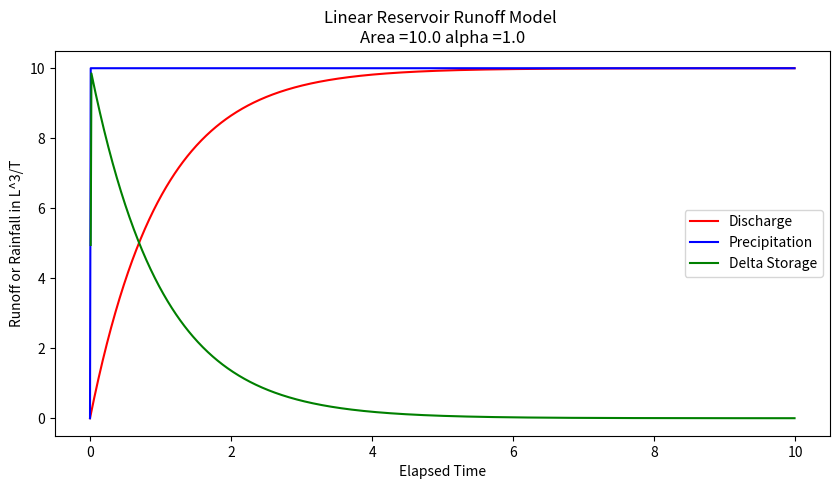
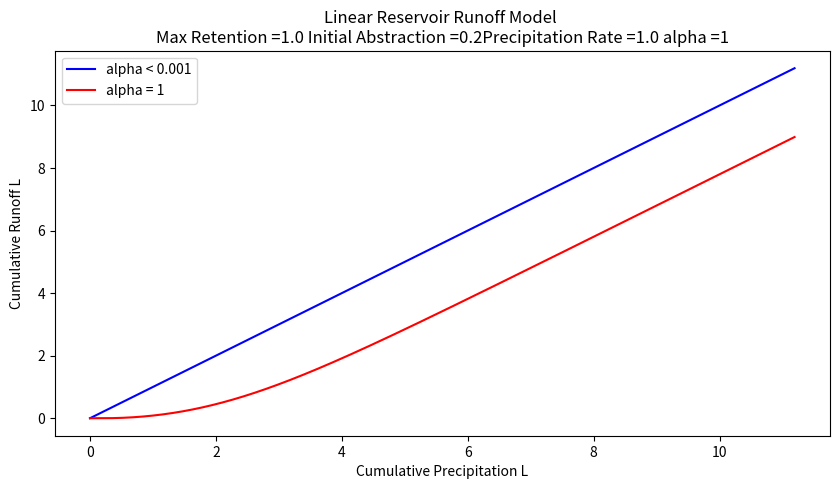
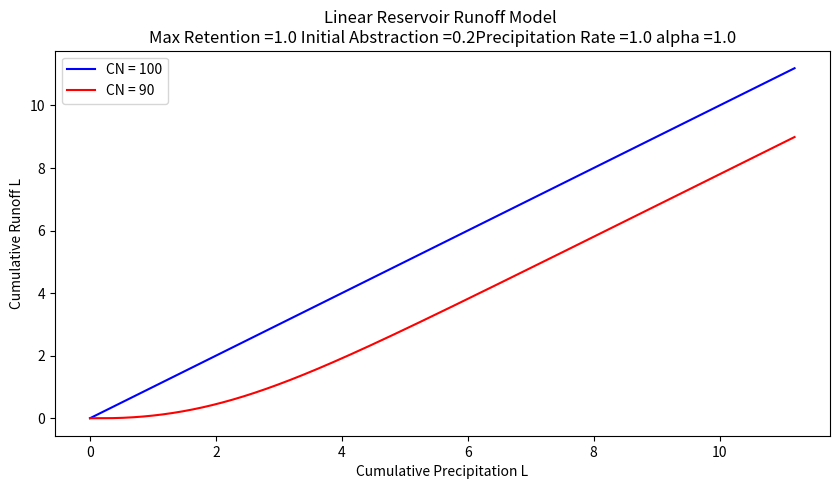

These figures' Python source, in order:
#!/usr/bin/env python
# coding: utf-8

# # 12. Large Area Rainfall-Runoff Modeling

# :::{admonition} Course Website
# [Link to Course Website](http://54.243.252.9/ce-3354-webroot/)
# :::
# 
# 

# ---
# ## Readings
# 
# 1. [Gupta, R.S., 2017. Hydrology and Hydraulic Systems, pp. 711-734](https://www.waveland.com/browse.php?t=384)
# 
# 1. [Chow, V.T., Maidment, D.R., Mays, L.W., 1988, Applied Hydrology:  New York, McGraw-Hill. **pp. xx-xxx** ](http://54.243.252.9/ce-3354-webroot/3-Readings/CMM1988/Applied%20Hydrology%20VT%20Chow%201988.pdf) 
# 
# 2. Brutsaert,  W.  2005.  Hydrology  :   An  Introduction  (8th  printing),  Cambridge  University Press. NewYork.
# 
# 1. [Cleveland, T. G. (2017) *Engineering Hydrology Notes to Accompany CE 3354 (Rational Equation, HEC-HMS)*, Department of Civil, Environmental, and Construction Engineering, Whitacre College of Engineering.](http://54.243.252.9/ce-3354-webroot/1-Lectures-2017/Lecture09.pdf)
# 
# 1. [Subdivision of Texas Watersheds for Hydrologic Modeling](http://54.243.252.9/about-me-webroot/about-me/MyWebPapers/project_reports/0-5822-1/)
# 
# 2. [Rate-Based Estimation of the Runoff Coefficients for Selected Watersheds in Texas](http://54.243.252.9/ce-3354-webroot/3-Readings/RateBasedC/Rate-Based-C-Texas.pdf)
# 
# 3. [Kuichling, E. (1889). “The relation between the rainfall and the discharge of sewers in populous areas.” Trans. ASCE, 20(1), 1–56. ](http://54.243.252.9/ce-3354-webroot/ce-3354-webbook-2024/3-Readings/kuichling89-c.pdf)
# 
# 4. [Small Watershed Hydrology (WinTR-55) (Software)](https://www.ars.usda.gov/research/software/download/?softwareid=8&modecode=80-42-05-10)
# 
# 5. [Small Watershed Hydrology (WinTR-55) (User Manual)](http://54.243.252.9/ce-3354-webroot/3-Readings/TR55Manual/TR55Manual.pdf)
# 
# 5. [Small Watershed Hydrology (Original Technical Report)](http://54.243.252.9/ce-3354-webroot/3-Readings/TR55Manual/Hydraulics-07-G-Urban-Hydrology-Small-Watersheds.pdf)
# 

# ## Videos
# 
# 

# ## Outline
# - Rainfall-Runoff Modeling
#  - Linear Reservoir Conceptualization
#  - NRCS Runoff Generation Models
#  - TR-55 Model
# 

# ## Course Resources
# - [Syllabus](http://54.243.252.9/ce-3354-webroot/0-Syllabus/)

# ---
# 
# ## Rainfall-Runoff Modeling
# 
# A rainfall-runoff model is a mathematical model describing the rainfall–runoff relations of a rainfall catchment area, drainage basin or watershed. It produces a runoff hydrograph in response to rainfall inputs, represented by a hyetograph. In other words, the model calculates the conversion of rainfall into runoff.
# 
# In comparatively sophisticated modeling one considers the rainfall signal coming into the watershed, filtered by losses from evapotranspiration, infiltration, any water that is added to storage - what remains is the runoff. 
# 

# ### Linear Reservoir Model
# 
# As a starting point, consider a linear-reservoir model of the watershed.  Conceptually the linear reservoir model employs the water budget for a watershed, and that discharge from the watershed is proportional to the current accumulated storage.  
# 
# Starting with something like the sketch below.
# 
# ![](linearReservoir.png)
# 
# One relates the discharge formula and the storage formula.  The discharge formula, is where the "linear" part arises (linear in accumulated watershed depth) the constant $\frac{1}{\alpha}$ is just some property of the watershed; $\alpha$ is non zero.
# 
# $$Q(t) = \frac{1}{\alpha}~A~\bar h(t)$$
# 
# And the storage formula is
# 
# $$P(t)~A - Q(t) = \frac{dS}{dt}$$
# 
# with a substitution
# 
# $$P(t)~A - C~A~\bar h(t) = \frac{dS}{dt}$$
# 
# Storage itself is simply the product of the accumulated watershed depth and area
# 
# $$S = A~\bar h(t)$$
# 
# Another substitution
# 
# $$P(t)~A - \frac{1}{\alpha}~A~\bar h(t) = \frac{dA~\bar h(t)}{dt}$$
# 
# Now we can factor out the obvious constants to obtain
# 
# $$A[P(t) - \frac{1}{\alpha}~\bar h(t)] = A~\frac{d~\bar h(t)}{dt}$$
# 
# Seperate, integrate, and simplify; we assume that $P$ is some constant (otherwise the analysis is a bit more complex)
# 
# $$Q = A~\frac{1}{\alpha}~\bar h(t) = A~P(1-e^{-\frac{t}{\alpha}})$$
# 
# Now naturally we dont know $\alpha$ for a watershed, hence the need for data analysis.  Suppose for the sake of demonstration it is 1.0, we can simulate the anticipated discharge for a watershed (in the absence of losses)
# 
# 

# In[1]:


# structural simulation need units for practical applications
import math
alpha = 1.0 #watershed discharge conversion constant
area = 10.0 #some area
pee = 1.0 #constant rain
qzero = 0 #zero initial discharge
hzero = 0 #zero initial storage
howmany = 1000
qnow = [0 for i in range(howmany)]
pnow = [0 for i in range(howmany)]
dsnow = [0 for i in range(howmany)]
time = [0 for i in range(howmany)]
deltat = 0.01 # time step value
dsnow[0]=math.inf # set first condition at infinty
for itime in range(1,howmany):
    time[itime] = deltat+time[itime-1]
    qnow[itime]=(area*pee*(1.0-math.exp(-time[itime]/alpha)))
    pnow[itime]=(area*pee)
    average_in=0.5*(pnow[itime]+pnow[itime-1])
    average_out=0.5*(qnow[itime]+qnow[itime-1])
    dsnow[itime]=((average_in-average_out))

import matplotlib.pyplot # the python plotting library
myfigure = matplotlib.pyplot.figure(figsize = (10,5)) # generate a object from the figure class, set aspect ratio

# Built the plot
matplotlib.pyplot.plot(time, qnow, color ='red') 
matplotlib.pyplot.plot(time, pnow, color ='blue') 
matplotlib.pyplot.plot(time, dsnow, color ='green') 
matplotlib.pyplot.xlabel("Elapsed Time") 
matplotlib.pyplot.ylabel("Runoff or Rainfall in L^3/T") 
matplotlib.pyplot.title("Linear Reservoir Runoff Model \n"+"Area ="+str(area)+" alpha ="+str(alpha) )
matplotlib.pyplot.legend(["Discharge","Precipitation","Delta Storage"])
matplotlib.pyplot.show() 


# A interpretation of this kind of model can serve as an explaination of the NRCS CN method (but in cumulative space)

# ## NRCS Runoff Generation Models
# 
# The CN method is in common use and is examined here.
# The curve number approach is based on a volume balance. 
# The derivation is in the National Engineering Handbook Chapter 10.
# 
# The curve number is a solution to:
# 
# $$ 
# Q = \frac{(P-0.2S)^2}{P+0.8S}
# $$
# 
# where $Q$ is the cumulative runoff (integral of the hydrograph) in watershed depth (i.e. Discharge/Area), P is the cumulative rainfall (integral of the hyetograph). Drainage area is used to make units consistent; either divide Q by area to get a depth, or multiply P by area to get volume). S is the retention (like a storage term).
# 
# The curve number, $CN$, is simply a transformation of $S$
# 
# $$CN = \frac{1000}{S+10}$$
# 
# The $CN$ values for a large number of land coverages (hydrologic soil complex coverage number; or runoff curve number) were tabulated by the NRCS many years ago. 
# It is of note that the method was intended for agricultural use. 
# 
# Equations similar in structure to the NRCS equations above can be constructed by assuming the watershed operates as a linear reservoir and such an analysis provides some understanding of $CN$ (as other than just a tabulation). When viewed in such a fashion the $CN$ is like a response or residence time parameter ($\alpha$ in our linear reservoir model above) and represents how long in dimensionless time it takes the watershed to reach an equilibrium storage condition where the precipitation that enters leaves. 
# Large values (90+) are "fast" responding watersheds, small values (50-ish) are "slow" responding watersheds.
# 
# The figure below is the typical graphical representation from NRCS sources.
# 
# ![](CNchart.png)
# 
# Now lets demonstrate that structurally the $CN$ model is explainable as a particular interpretation of a linear reservoir model.
# 
# Start with linear reservoir model, but include some abstractions.  Show in cumulative space to get CN-type model.

# ## Interpretation of NRCS CN as a linear reservoir model
# 
# Assume a watershed can be represented as a linear reservoir, where the discharge is proportional to accumulated storage. 
# Using the $CN$ variable names and definitions it is possible to construct a discharge function that is a decaying exponential. 
# The decay rate conveys similar information as the curve number, that is it relates how much cumulative precipitation must occur before the retention is satisfied and the ratio of actual to potential retention becomes one.
# 
# First the variable names associated with the Figure below and their definitions from chapter 10, NEH.
# 
# ![](CNReservoir.png)
# 
# - $I_a$ is the initial abstraction - it represents input rainfall that never appears as runoff and is removed at the beginning of an event.
# - $F_a$ is the watershed retention - it represents the depth of water retained on the watershed after runoff begins.  In our previous model it plays the same role as $\bar h$
# - $S$ is the potential watershed retention after runoff begins - it represents the maximum possible depth of of water retained on the watershed if the rain goes on forever.
# - $Q$ is the actual runoff depth.
# - $P$ is the actual rainfall depth.
# 
# 
# The figure above is a sketch of a watershed as a reservoir. 
# The area is $A$, precipitation rate is $i$, the initial abstraction is $I_a$ and the actual retention (accumulated depth on the watershed in excess of $I_a$) is $F_a$. 
# The discharge in volume units is $qA$.
# If one writes a mass balance on the watershed in terms of $F_a$, **ASSUMING** the initial abstraction is already satisfied (as in the NRCS definition of $F_a$ above), then the resulting equation is
# 
# $$A~\frac{d F_a}{dt} = A(i -q) $$
# 
# Normalizing by the constant watershed area
# 
# $$~\frac{d F_a}{dt} = (i -q) $$
# 
# The units of precipitation and discharge are now $\frac{L}{T}$ (depth per unit time). 
# The units of **accumulated** depth are length (thus the time derivative is L/T). If we **ASSUME** a linear response, that is the specific discharge is proportional to accumulated depth ($F_a$) we can postulate a model for the discharge as 
# 
# $$q = \frac{1}{\alpha}F_a $$
# 
# The term $\alpha$ is some non-zero constant that reflects the discharge from the watershed as some proportion of accumulated depth.
# 
# Now substitute into the mass balance and solve for $F_a$ and **ASSUME** that precipitation rate is a constant value one can arrive at:
# 
# $$q = \frac{1}{\alpha}F_a = i(1-e^{-\frac{t}{\alpha}})$$
# 
# In this formula time begins when $I_a$ is satisfied.
# 
# Now examine the definitions of $P$ and $Q$ (or $P_e$) in the NRCS documents. By defintion:
# 
# $$Q = \int_{lb}^{ub}q(\tau)d\tau = it+i \alpha  e^{-\frac{t}{\alpha}} -i \alpha$$
# 
# $$P = it + I_a + F_a$$
# 
# Now construct a plot (simulation) that plots $Q$ versus $P$ for different values of alpha (plus an equal value line) we have

# In[2]:


# structural simulation need units for practical applications
import math
howmany = 1000
alpha = 1 #watershed discharge conversion constant
peein = 1.0
abstraction = 0.2
retention = 0.0
maxretention = 1.0

def qfunc(inflow,time,alpha):
    qfunc = inflow*(1.0-math.exp(-time/alpha))
    return(qfunc)

qnow = [0 for i in range(howmany)]
pnow = [0 for i in range(howmany)]
rnow = [0 for i in range(howmany)]
time = [0 for i in range(howmany)]
deltat = 0.01 # time step value
# time zero values
qnow[0]=peein*time[0]+peein*alpha*math.exp(-time[0]/alpha)-peein*alpha
for itime in range(1,howmany):
    time[itime] = deltat+time[itime-1]
    qnow[itime]=peein*time[itime]+peein*alpha*math.exp(-time[itime]/alpha)-peein*alpha
    rnow[itime]=alpha*qfunc(peein,time[itime],alpha)
    pnow[itime]=peein*time[itime]+abstraction+rnow[itime]



import matplotlib.pyplot # the python plotting library
myfigure = matplotlib.pyplot.figure(figsize = (10,5)) # generate a object from the figure class, set aspect ratio

# Built the plot
matplotlib.pyplot.plot(pnow, pnow, color ='blue') 
matplotlib.pyplot.plot(pnow, qnow, color ='red') 
#matplotlib.pyplot.plot(time, dsnow, color ='green') 
matplotlib.pyplot.xlabel("Cumulative Precipitation L") 
matplotlib.pyplot.ylabel("Cumulative Runoff L") 
matplotlib.pyplot.title("Linear Reservoir Runoff Model \n"+"Max Retention ="+str(maxretention)+
                        " Initial Abstraction ="+str(abstraction)+"Precipitation Rate ="+str(peein)+" alpha ="+str(alpha) )
matplotlib.pyplot.legend(["alpha < 0.001","alpha = "+str(alpha),"Delta Storage"])
matplotlib.pyplot.show() 


# Now if we compare the appearance of the simulation figure to the NRCS chart we can observe that the charts convey the same kinds of curves, specifically the amount of precipitation accumulation required to produce constant runoff, as well as the conversion ratio between observed cumulative precipitation and observed cumulative runoff. In the case of the linear-reservoir model, the information is conveyed by the parameter $\alpha$ which dimensionally is a residence time, while the curve number $CN$ plays a similar role in the NRCS methodology.
# 
# A bit more examination and we can conjecture:
# 
# 1. $\alpha = \frac{100-CN}{10}$ will generate identical looking curves to the NRCS charts
# 2. $i\alpha = S$ thus the product of the residence time and intensity is the maximum potential retention.
# 3. Runoff starts (in the time domain) at $t_r = I_a = \frac{\alpha}{5}$
# 
# So lets modify the script to reflect this conjecture

# In[3]:


# structural simulation need units for practical applications
import math
howmany = 1000
CN = 90
alpha = (100-CN)/10 #watershed discharge conversion constant
peein = 1.0
abstraction = 0.2
retention = 0.0
maxretention = 1.0

def qfunc(inflow,time,alpha):
    qfunc = inflow*(1.0-math.exp(-time/alpha))
    return(qfunc)

qnow = [0 for i in range(howmany)]
pnow = [0 for i in range(howmany)]
rnow = [0 for i in range(howmany)]
time = [0 for i in range(howmany)]
deltat = 0.01 # time step value
# time zero values
qnow[0]=peein*time[0]+peein*alpha*math.exp(-time[0]/alpha)-peein*alpha
for itime in range(1,howmany):
    time[itime] = deltat+time[itime-1]
    qnow[itime]=peein*time[itime]+peein*alpha*math.exp(-time[itime]/alpha)-peein*alpha
    rnow[itime]=alpha*qfunc(peein,time[itime],alpha)
    pnow[itime]=peein*time[itime]+abstraction+rnow[itime]



import matplotlib.pyplot # the python plotting library
myfigure = matplotlib.pyplot.figure(figsize = (10,5)) # generate a object from the figure class, set aspect ratio

# Built the plot
matplotlib.pyplot.plot(pnow, pnow, color ='blue') 
matplotlib.pyplot.plot(pnow, qnow, color ='red') 
#matplotlib.pyplot.plot(time, dsnow, color ='green') 
matplotlib.pyplot.xlabel("Cumulative Precipitation L") 
matplotlib.pyplot.ylabel("Cumulative Runoff L") 
matplotlib.pyplot.title("Linear Reservoir Runoff Model \n"+"Max Retention ="+str(maxretention)+
                        " Initial Abstraction ="+str(abstraction)+"Precipitation Rate ="+str(peein)+" alpha ="+str(alpha) )
matplotlib.pyplot.legend(["CN = 100","CN = "+str(CN),"Delta Storage"])
matplotlib.pyplot.show() 


# so in practice we don't use the $CN$ model as a linear reservoir. It is strictly treated as a runoff generation procedure - its useful and practical, but is built on limited assumptions.
# 
# The $CN$ values are tabulated in many locations including:
# 
# - [WSS](https://websoilsurvey.sc.egov.usda.gov/App/HomePage.htm)  After an AOI is delineated, the soils property tab will return CN values associated with each soil texture.
# - [NEH Chapter 9](https://directives.sc.egov.usda.gov/OpenNonWebContent.aspx?content=17758.wba) Tables of CN for different soil textures
# - [Texas HDM](http://onlinemanuals.txdot.gov/txdotmanuals/hyd/hydrograph_method.htm#JSGEGKGG) Similar to above, with some probability and geographic corrections.
# 
# :::{note}
# The $CN$ method using composite curve numbers is one of the suggested methods to consider in the Hardin Creek design/analysis project.  While by no means the bestest, its not bad for the application and relatively easy to parameterize and is built-in to HEC-HMS the design/analysis tool you will use.
# :::

# In[ ]:




